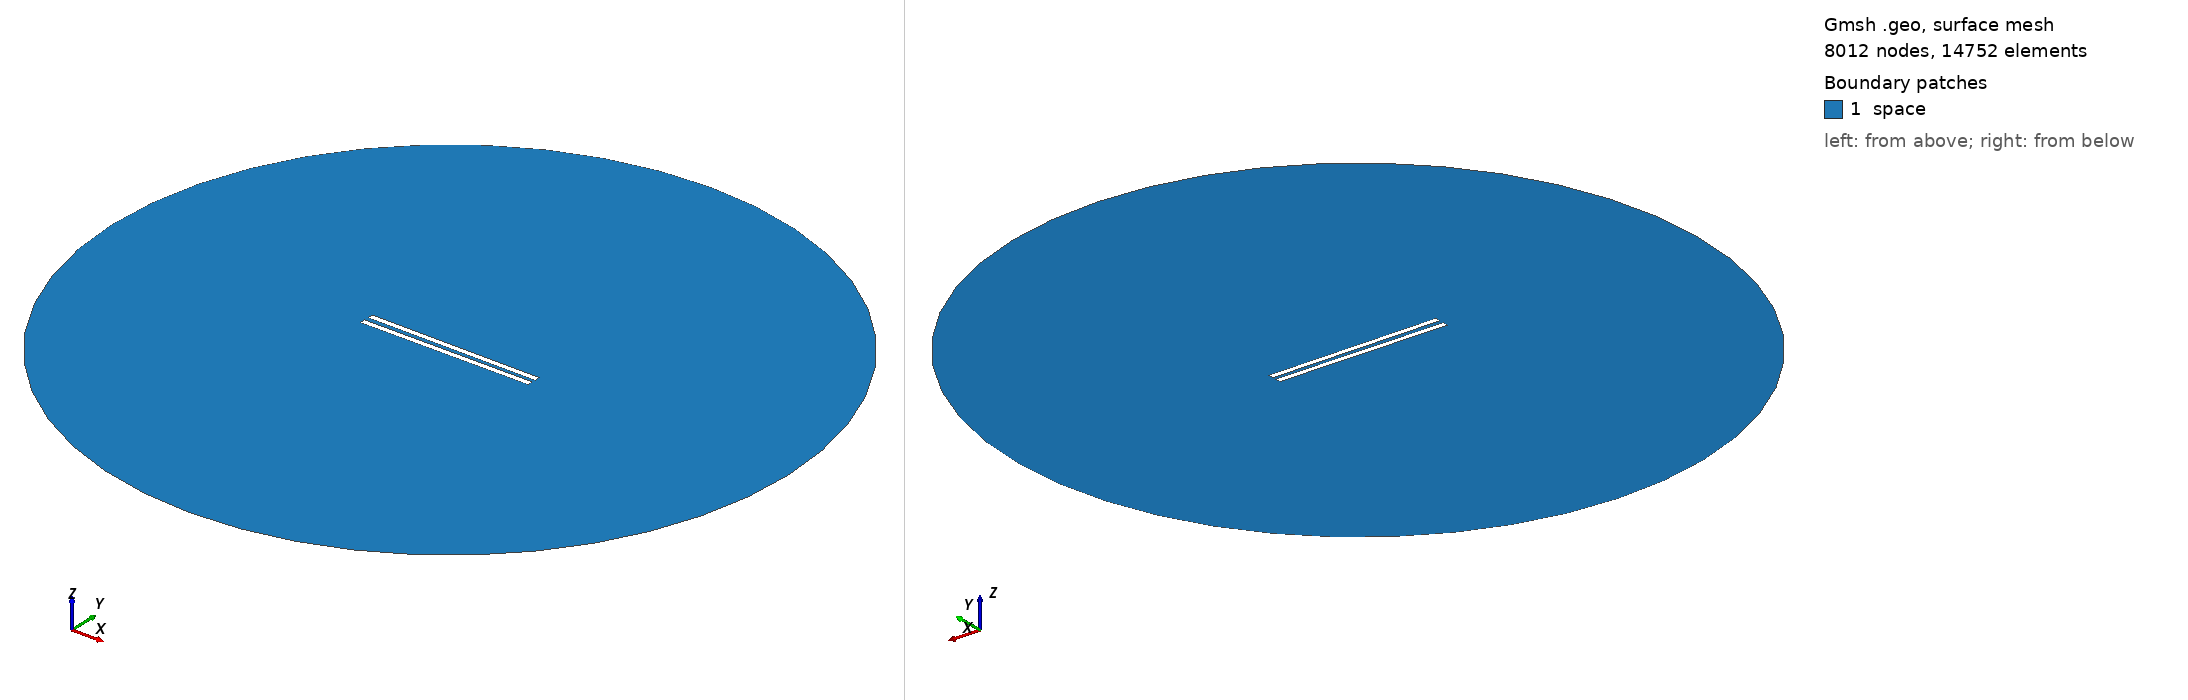

Gmsh geometry script, surface-meshed: 8012 nodes, 14752 surface elements. Boundary patches (legend numbers): 1 space. Left view from above one corner, right view from below the opposite corner. Legend entries are the model's physical surfaces. The drawing asked Gmsh for element sizes between 1% and 20% of the model's largest extent; the script's own settings can give other sizes.

=== 477.geo (drawn) ===
// Set the geometry kernel
SetFactory("OpenCASCADE");

//---------------------------------------
// Rectangles
//---------------------------------------

// Rectangle 1 (top)
Point(1) = {-49.67777777777778, 1.1388888888888888, 0, 1.0};
Point(2) = {49.67777777777778, 1.1388888888888888, 0, 1.0};
Point(3) = {49.67777777777778, 4.494444444444445, 0, 1.0};
Point(4) = {-49.67777777777778, 4.494444444444445, 0, 1.0};

Line(1) = {1, 2};
Line(2) = {2, 3};
Line(3) = {3, 4};
Line(4) = {4, 1};

Line Loop(1) = {1, 2, 3, 4};
Plane Surface(1) = {1};

Rotate { {0, 0, 1}, {0,  1.1388888888888888,  0}, -0.006 } {
  Surface{1};
}

// Rectangle 2 (bottom)
Point(5) = {-49.67777777777778, -1.1388888888888888, 0, 1.0};
Point(6) = {49.67777777777778, -1.1388888888888888, 0, 1.0};
Point(7) = {49.67777777777778, -4.494444444444445, 0, 1.0};
Point(8) = {-49.67777777777778, -4.494444444444445, 0, 1.0};

Line(5) = {5, 6};
Line(6) = {6, 7};
Line(7) = {7, 8};
Line(8) = {8, 5};

Line Loop(2) = {5, 6, 7, 8};
Plane Surface(2) = {2}; 


//---------------------------------------
// Circle
//---------------------------------------

// Define points
Point(9) = {0, 0, 0};        // Center
Point(10) = {200, 0, 0};     // Start point
Point(11) = {0, 200, 0};     // 90 degrees
Point(12) = {-200, 0, 0};    // 180 degrees
Point(13) = {0, -200, 0};    // 270 degrees

// Define circle arcs (each needs start, center, end)
Circle(9) = {10, 9, 11};
Circle(10) = {11, 9, 12};
Circle(11) = {12, 9, 13};
Circle(12) = {13, 9, 10};

// Define curve loop and surface if needed
Curve Loop(3) = {9, 10, 11, 12};
Surface(3) = {3};

//---------------------------------------
// Define Physical Groups
//---------------------------------------                

//--- Physical Curves
// Physical groups for boundaries
Physical Line("force_segment", 10) = {1};
Physical Line("upper_plate", 11) = {2, 3, 4};
Physical Line("lower_plate", 12) = {5, 6, 7, 8};
Physical Line("boundary", 20) = {9, 10, 11, 12};

// Subtract Rectangles from Circle
BooleanDifference{ Surface{3}; Delete; }{ Surface{1}; Surface{2}; Delete; }
//--- Physical Surfaces
Physical Surface("space", 30) = {3};


//---------------------------------------
// Fine mesh near the plates
//--------------------------------------- 

// Define a distance field for mesh refinement
Field[1] = Distance;
Field[1].CurvesList = {1, 2, 3, 4, 5, 6, 7, 8};  // Rectangle curves
Field[1].NumPointsPerCurve = 200;

c = 0.3;
// Define threshold field to control mesh size based on distance to attractor
Field[2] = Threshold;
Field[2].IField = 1;
Field[2].LcMin = c; // Minimum element size near the attractor
Field[2].LcMax = 100*c;  // Maximum element size away from the attractor
Field[2].DistMin = 0.01;
Field[2].DistMax = 40;

Background Field = 2;

//---------------------------------------
// 6. Generate the Mesh
//---------------------------------------
Mesh 2;  // 2D mesh generation
